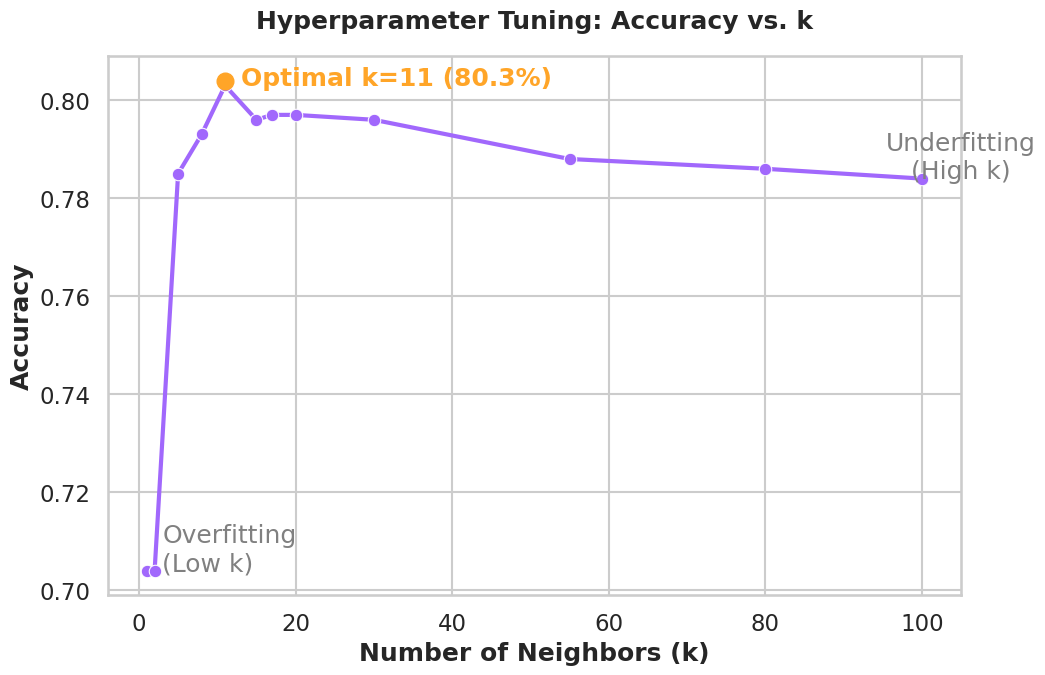

Here is the Python script that generated this plot:
import seaborn as sns
import matplotlib.pyplot as plt
import pandas as pd
import numpy as np

# Apply the professional Seaborn theme
sns.set_theme(style="whitegrid", context="talk") 

def generate_hyperparameter_tuning():
    
    # from the results: low at 2, peak at 10, drop at 100
    k_values = [1, 2, 5, 8, 11, 15, 17, 20, 30, 55, 80, 100]
    accuracies = [0.704, .704, 0.785, 0.793, 0.803, 0.796, 0.797, 0.797, 0.796, 0.788, 0.786, 0.784]
    
    df_tune = pd.DataFrame({'k': k_values, 'Accuracy': accuracies})

    plt.figure(figsize=(11, 7))
    sns.lineplot(x='k', y='Accuracy', data=df_tune, marker='o', linewidth=3, color='#A168FC')

    # Highlight Peak
    plt.plot(11, 0.804, marker='o', markersize=12, color='#FFA528')
    plt.text(13, 0.803, "Optimal k=11 (80.3%)", color='#FFA528', fontweight='bold')

    plt.title("Hyperparameter Tuning: Accuracy vs. k", fontweight='bold', pad=20)
    plt.xlabel("Number of Neighbors (k)", fontweight='bold')
    plt.ylabel("Accuracy", fontweight='bold')
    
    plt.text(3, 0.704, "Overfitting\n(Low k)", ha='left', color='grey')
    plt.text(105, 0.784, "Underfitting\n(High k)", ha='center', color='grey')

    plt.savefig('chart_tuning_curve.png', dpi=300)
    print("Saved: chart_tuning_curve.png")

if __name__ == "__main__":
    generate_hyperparameter_tuning()